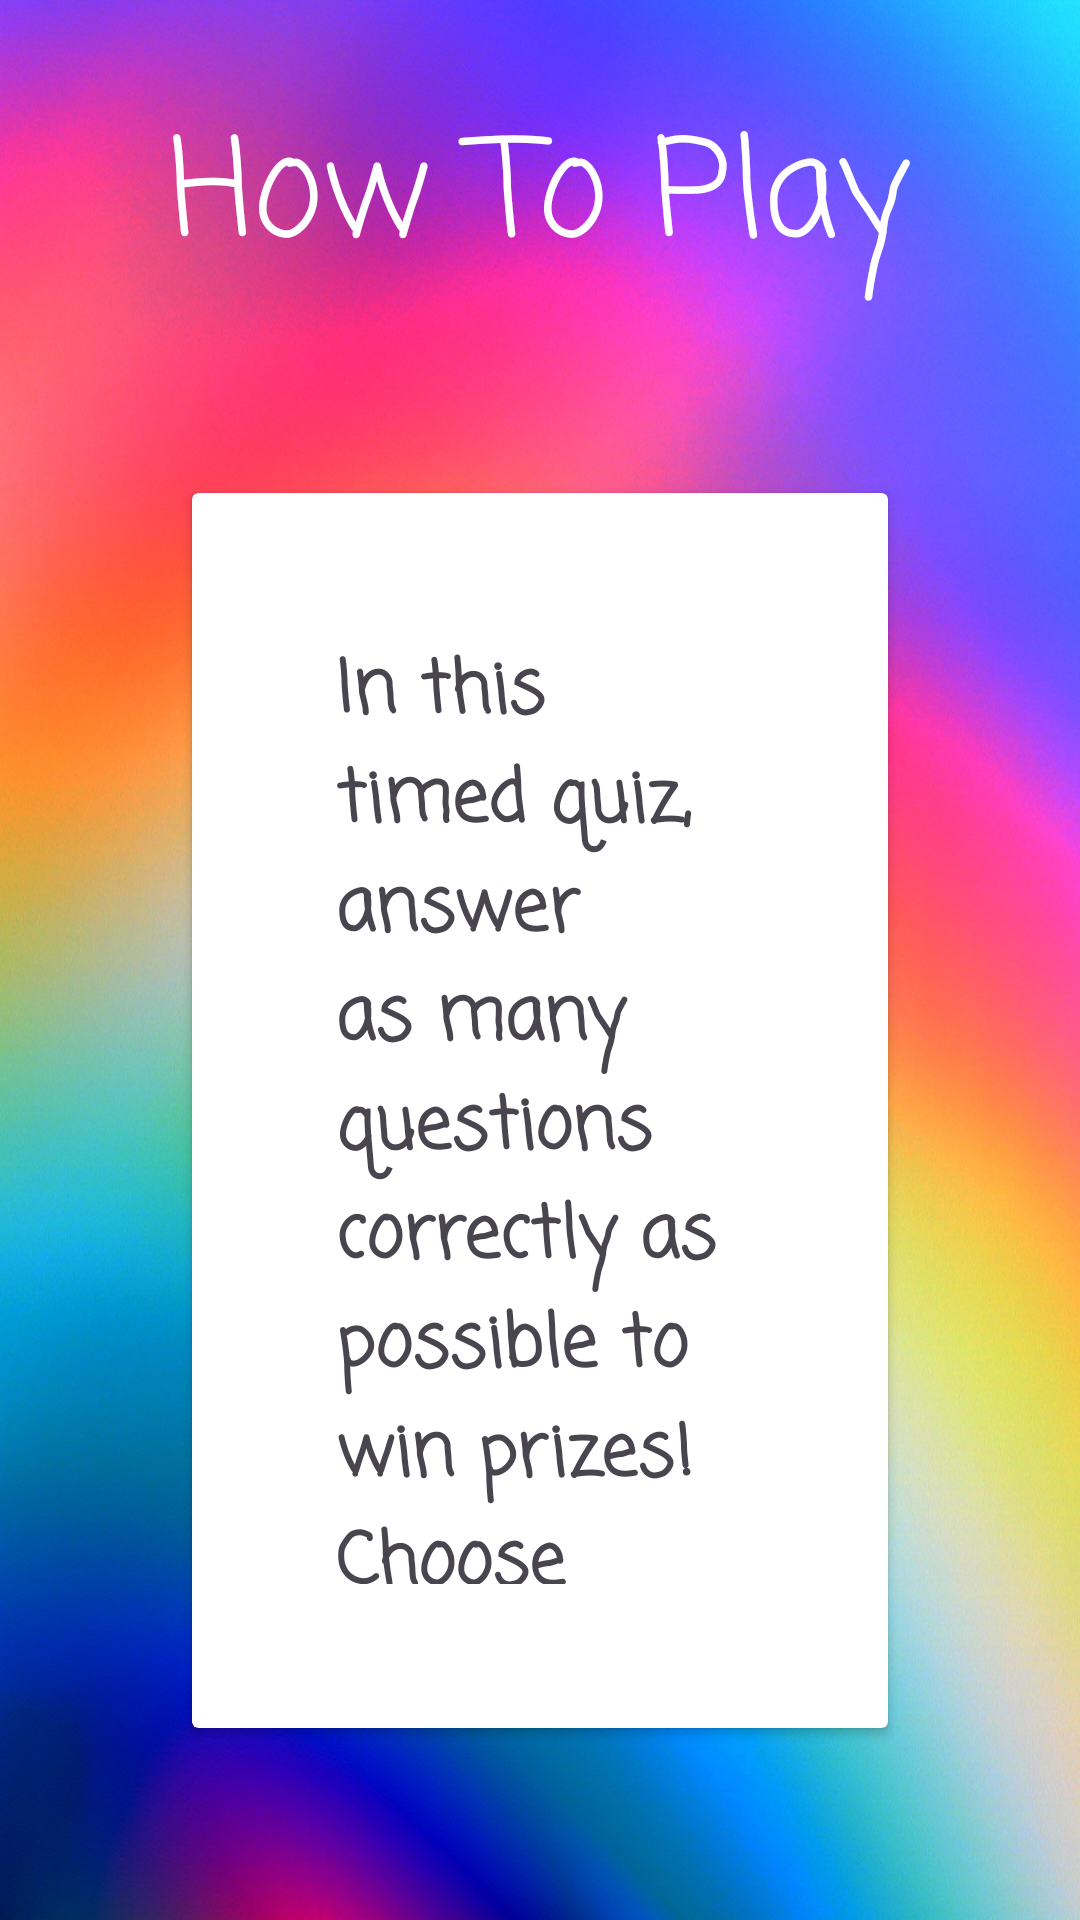

Android layout source for this screen:
<!-- AndroidManifest.xml: application theme Theme.PrizeWinnerGame -->
<!-- res/layout/activity_quiz_instructions.xml -->
<?xml version="1.0" encoding="utf-8"?>
<LinearLayout xmlns:android="http://schemas.android.com/apk/res/android"
    xmlns:app="http://schemas.android.com/apk/res-auto"
    xmlns:tools="http://schemas.android.com/tools"
    android:layout_width="match_parent"
    android:layout_height="match_parent"
    android:orientation="vertical"
    tools:context=".QuizInstructions"
    android:background="@drawable/rainbow_blur">

    <TextView
        android:id="@+id/textView"
        android:layout_width="wrap_content"
        android:layout_height="wrap_content"
        android:layout_marginTop="32dp"
        android:fontFamily="casual"
        android:layout_gravity="center"
        android:text="@string/how_to_play_title"
        android:textColor="@color/white"
        android:textSize="45sp" />

    <androidx.cardview.widget.CardView
        android:layout_width="match_parent"
        android:layout_height="wrap_content"
        android:layout_margin="64dp"
        android:padding="32dp">

        <TextView
            android:layout_width="match_parent"
            android:layout_height="wrap_content"
            android:layout_gravity="center_vertical"
            android:padding="48dp"
            android:text="@string/how_to_play_instructions"
            android:fontFamily="casual"
            android:textStyle="bold"
            android:textSize="24sp"/>
    </androidx.cardview.widget.CardView>

    <Button
        android:id="@+id/btnNext"
        android:layout_width="match_parent"
        android:layout_height="wrap_content"
        android:paddingHorizontal="64dp"
        android:paddingVertical="8dp"
        android:layout_marginHorizontal="64dp"
        android:layout_marginVertical="16dp"
        android:text="@string/next"
        android:fontFamily="casual"
        android:textSize="40dp"
        android:backgroundTint="@color/mint_green"/>

    <Button
        android:id="@+id/btnExit"
        android:layout_width="match_parent"
        android:layout_height="wrap_content"
        android:paddingHorizontal="64dp"
        android:paddingVertical="8dp"
        android:layout_marginHorizontal="64dp"
        android:layout_marginVertical="32dp"
        android:text="@string/exit"
        android:fontFamily="casual"
        android:textSize="40dp"
        android:backgroundTint="@color/warning_red"/>
</LinearLayout>
<!-- resources referenced by this layout -->
<resources>
  <color name="mint_green">#1aa385</color>
  <color name="warning_red">#bb5555</color>
  <color name="white">#FFFFFFFF</color>
  <!-- drawable rainbow_blur: jpg bitmap (drawable, 524630 bytes) -->
  <string name="exit">Exit</string>
  <string name="how_to_play_instructions">In this timed quiz, answer as many questions correctly as possible to win prizes! Choose from two possible correct answers per question. For each question answered correctly, you get to pick a prize you win! But the prizes have been ordered randomly and hidden. Once the timer runs out, if you have collected all the prizes - well done! Otherwise you have a choice to make: you can take the current prizes, OR you can trade them for one final question. If you get it right, you automatically win all of the prizes! But if not, you walk away empty-handed. Good luck!</string>
  <string name="how_to_play_title">How To Play</string>
  <string name="next">Next</string>
  <style name="Theme.PrizeWinnerGame" parent="Base.Theme.PrizeWinnerGame" />
  <style name="Base.Theme.PrizeWinnerGame" parent="Theme.Material3.DayNight.NoActionBar">
          
          
      </style>
</resources>
